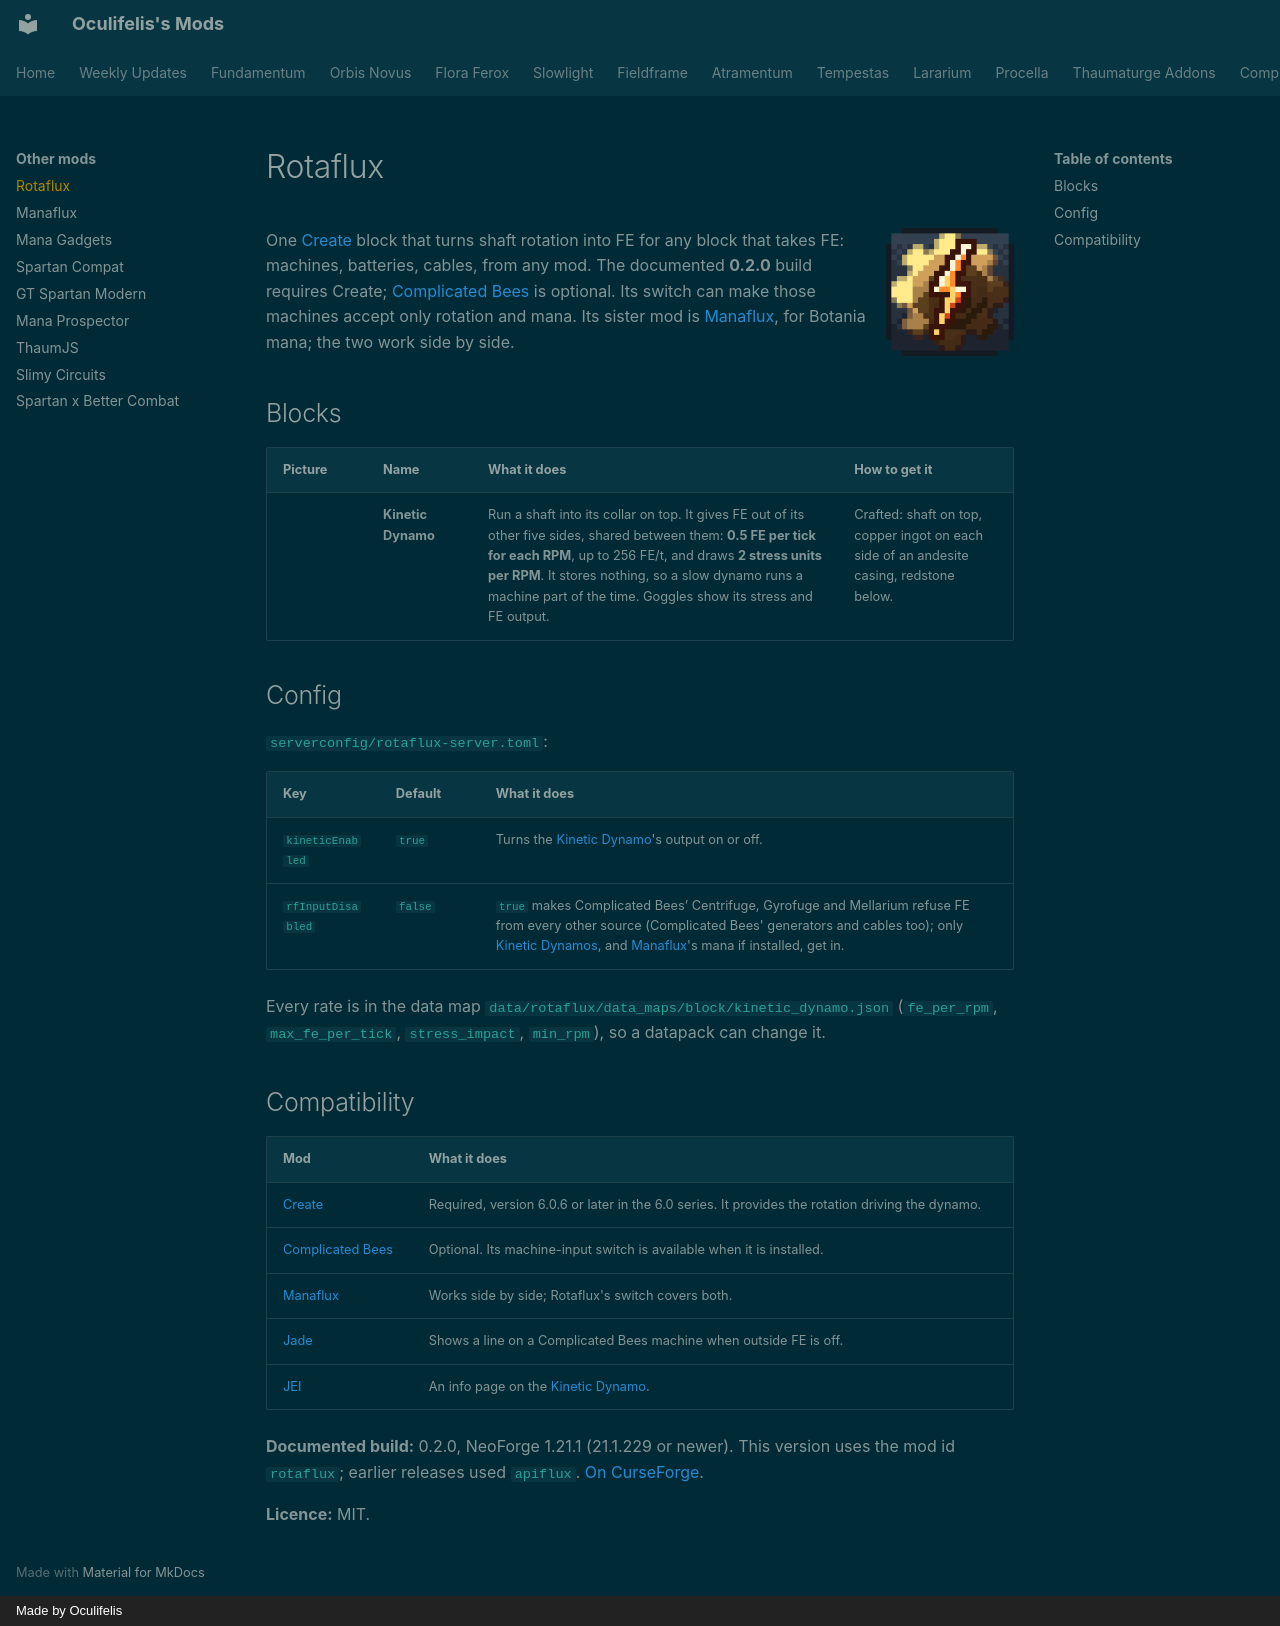

repository: Oculifelis/mod-wiki · page: other/rotaflux/index.html · generator: mkdocs · copyright: Made by Oculifelis

# Rotaflux

![Rotaflux logo](../assets/rotaflux_logo.png){ width="128" align=right }

One [Create](https://www.curseforge.com/projects/328085) block that turns shaft rotation into FE for any block that
takes FE: machines, batteries, cables, from any mod. The documented **0.2.0** build requires Create; [Complicated Bees](https://www.curseforge.com/projects/1100137) is optional. Its switch can make those machines accept only rotation and mana.
Its sister mod is [Manaflux](manacomb.md), for Botania mana; the two work side by side.

## Blocks

| Picture | Name | What it does | How to get it |
|---|---|---|---|
|  | **Kinetic Dynamo**{ #kinetic-dynamo } | Run a shaft into its collar on top. It gives FE out of its other five sides, shared between them: **0.5 FE per tick for each RPM**, up to 256 FE/t, and draws **2 stress units per RPM**. It stores nothing, so a slow dynamo runs a machine part of the time. Goggles show its stress and FE output. | Crafted: shaft on top, copper ingot on each side of an andesite casing, redstone below. |

## Config

`serverconfig/rotaflux-server.toml`:

| Key | Default | What it does |
|---|---|---|
| `kineticEnabled` | `true` | Turns the [Kinetic Dynamo](#kinetic-dynamo)'s output on or off. |
| `rfInputDisabled` | `false` | `true` makes Complicated Bees’ Centrifuge, Gyrofuge and Mellarium refuse FE from every other source (Complicated Bees' generators and cables too); only [Kinetic Dynamos](#kinetic-dynamo), and [Manaflux](manacomb.md)'s mana if installed, get in. |

Every rate is in the data map `data/rotaflux/data_maps/block/kinetic_dynamo.json` (`fe_per_rpm`, `max_fe_per_tick`,
`stress_impact`, `min_rpm`), so a datapack can change it.

## Compatibility

| Mod | What it does |
|---|---|
| [Create](https://www.curseforge.com/projects/328085) | Required, version 6.0.6 or later in the 6.0 series. It provides the rotation driving the dynamo. |
| [Complicated Bees](https://www.curseforge.com/projects/1100137) | Optional. Its machine-input switch is available when it is installed. |
| [Manaflux](manacomb.md) | Works side by side; Rotaflux's switch covers both. |
| [Jade](https://www.curseforge.com/projects/324717) | Shows a line on a Complicated Bees machine when outside FE is off. |
| [JEI](https://www.curseforge.com/projects/238222) | An info page on the [Kinetic Dynamo](#kinetic-dynamo). |

**Documented build:** 0.2.0, NeoForge 1.21.1 (21.1.229 or newer). This version uses the mod id `rotaflux`; earlier releases used `apiflux`. [On CurseForge](https://www.curseforge.com/projects/1793756).

**Licence:** MIT.
